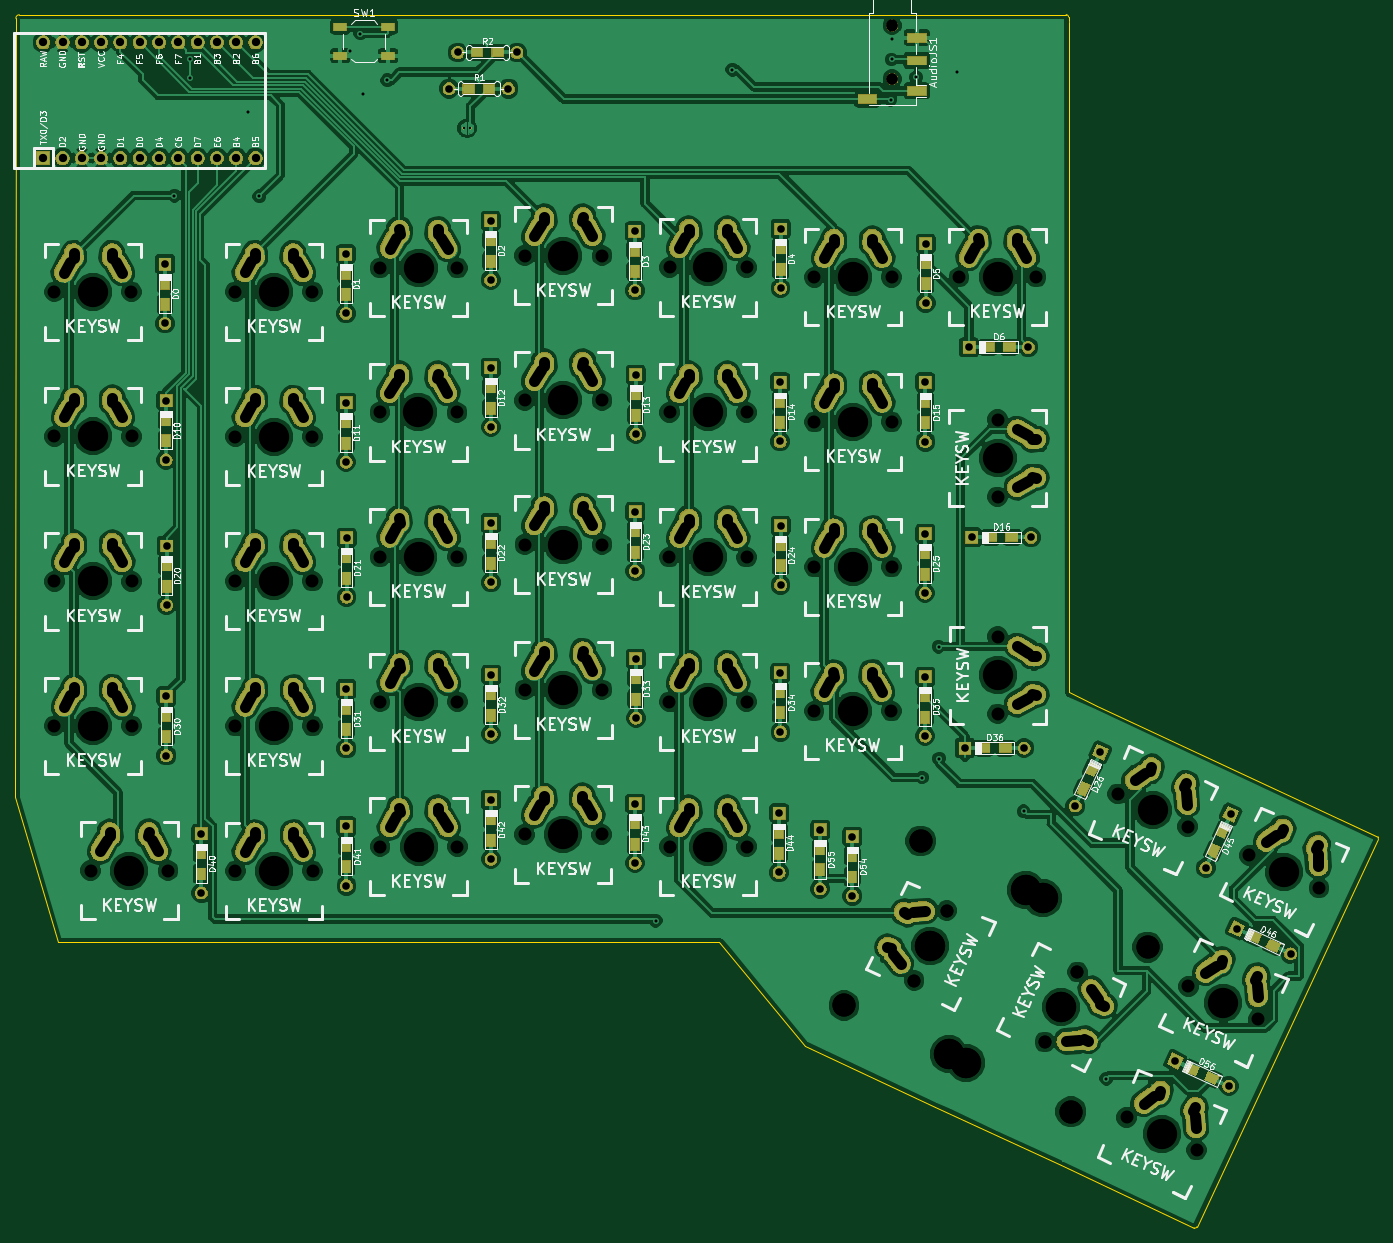
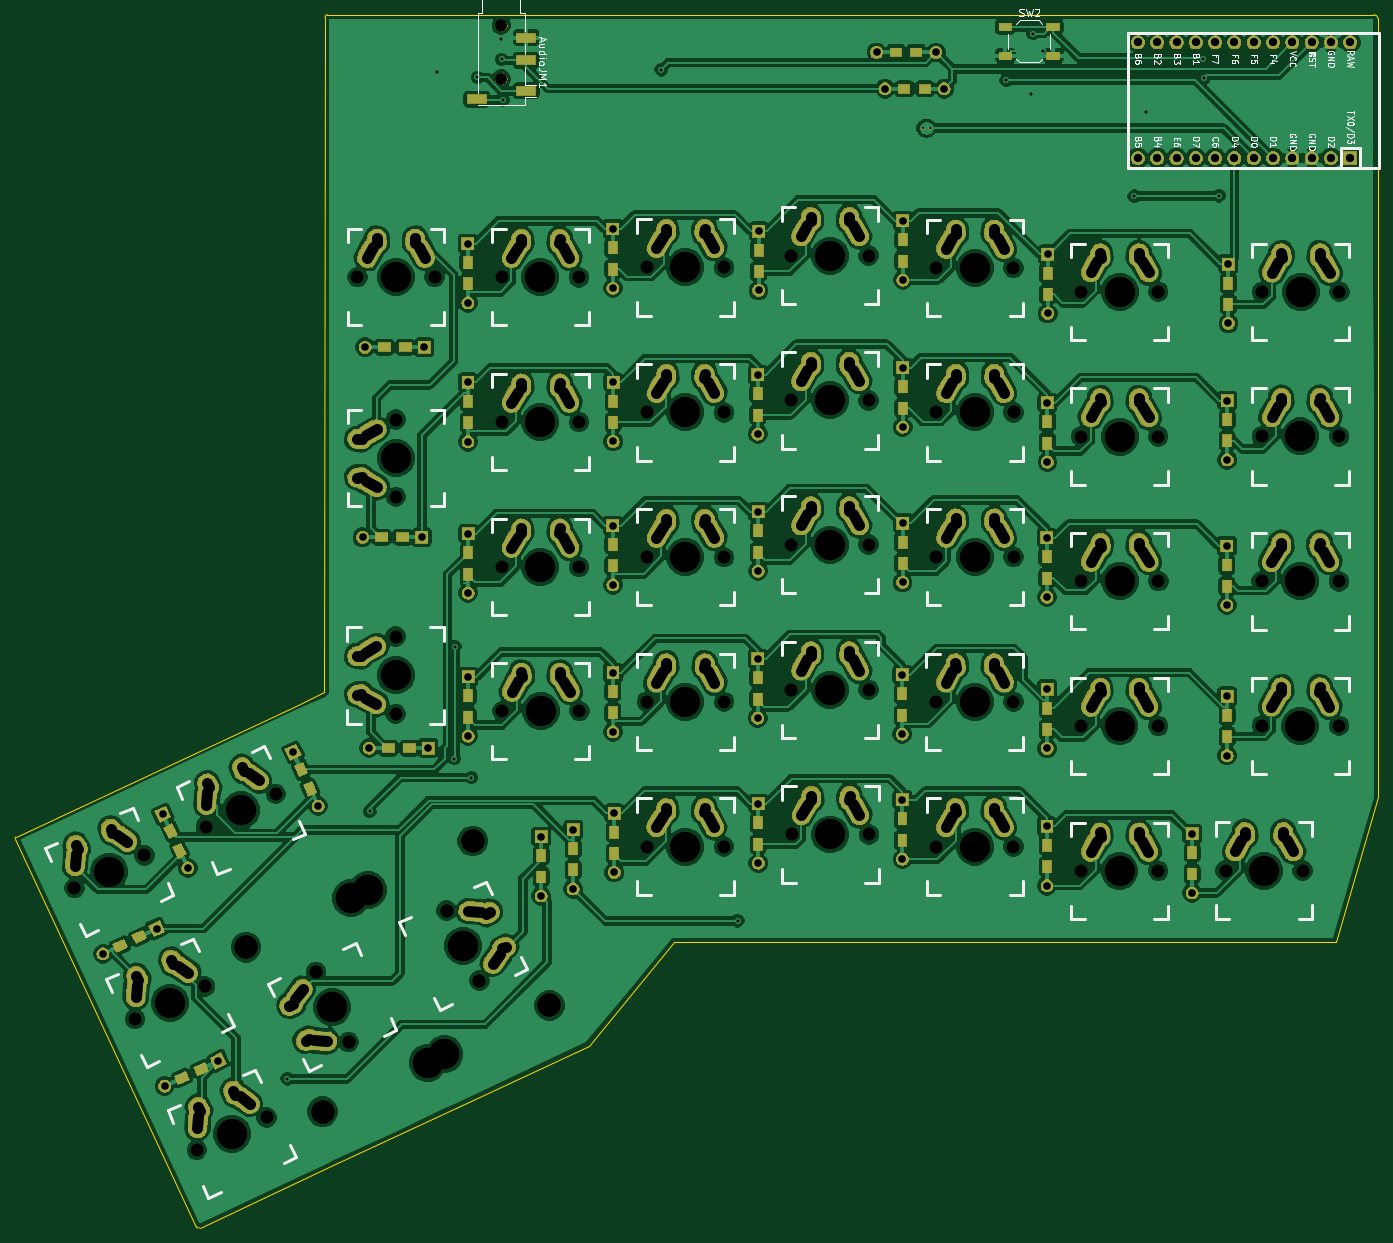
Circuit board: 11 layer files. Board 179.4 x 159.7 mm.
- bottom_copper: ErgodoxBle-B.Cu.gbl (739709 bytes)
- bottom_mask: ErgodoxBle-B.Mask.gbs (235042 bytes)
- paste: ErgodoxBle-B.Paste.gbp (5598 bytes)
- bottom_silk: ErgodoxBle-B.SilkS.gbo (38038 bytes)
- outline: ErgodoxBle-Edge.Cuts.gm1 (1663 bytes)
- top_copper: ErgodoxBle-F.Cu.gtl (417849 bytes)
- top_mask: ErgodoxBle-F.Mask.gts (235042 bytes)
- paste: ErgodoxBle-F.Paste.gtp (5598 bytes)
- top_silk: ErgodoxBle-F.SilkS.gto (139189 bytes)
- drill: ErgodoxBle-NPTH.drl (2349 bytes)
- drill: ErgodoxBle-PTH.drl (7736 bytes)

=== bottom_copper: ErgodoxBle-B.Cu.gbl (739709 bytes, source omitted) ===
=== bottom_mask: ErgodoxBle-B.Mask.gbs (235042 bytes, source omitted) ===
=== paste: ErgodoxBle-B.Paste.gbp (5598 bytes, source omitted) ===
=== bottom_silk: ErgodoxBle-B.SilkS.gbo (38038 bytes, source omitted) ===
=== outline: ErgodoxBle-Edge.Cuts.gm1 ===
G04 #@! TF.GenerationSoftware,KiCad,Pcbnew,(5.0.2)-1*
G04 #@! TF.CreationDate,2019-01-20T13:42:41+05:30*
G04 #@! TF.ProjectId,ErgodoxBle,4572676f-646f-4784-926c-652e6b696361,rev?*
G04 #@! TF.SameCoordinates,Original*
G04 #@! TF.FileFunction,Profile,NP*
%FSLAX46Y46*%
G04 Gerber Fmt 4.6, Leading zero omitted, Abs format (unit mm)*
G04 Created by KiCad (PCBNEW (5.0.2)-1) date 1/20/2019 1:42:41 PM*
%MOMM*%
%LPD*%
G01*
G04 APERTURE LIST*
%ADD10C,0.150000*%
G04 APERTURE END LIST*
D10*
X177830480Y-175694340D02*
X160317180Y-167492680D01*
X202041760Y-124241560D02*
X165110160Y-106964480D01*
X178244500Y-175539400D02*
X202077320Y-124510800D01*
X178234934Y-175553953D02*
G75*
G02X177850801Y-175704499I-257134J90753D01*
G01*
X202071467Y-124249850D02*
G75*
G02X202082399Y-124498099I-217667J-133950D01*
G01*
X161010600Y-16040100D02*
G75*
G02X161328100Y-16357600I0J-317500D01*
G01*
X22783800Y-16535400D02*
X22707600Y-119049800D01*
X23253700Y-16052800D02*
X135851900Y-16065500D01*
X22783908Y-16519937D02*
G75*
G02X23241000Y-16052800I457092J9937D01*
G01*
X161048700Y-16040100D02*
X135851900Y-16065500D01*
X161328100Y-16294100D02*
X161328100Y-16319500D01*
X161328100Y-16903700D02*
X161328100Y-16294100D01*
X161391600Y-105244900D02*
X161328100Y-16941800D01*
X161391600Y-105232200D02*
X161391600Y-105244900D01*
X165110160Y-106964480D02*
X161391600Y-105232200D01*
X115354100Y-138074400D02*
X111160560Y-138074400D01*
X126631700Y-151752300D02*
X115354100Y-138074400D01*
X143776700Y-159778700D02*
X126631700Y-151752300D01*
X160317180Y-167492680D02*
X143776700Y-159778700D01*
X28308300Y-138099800D02*
X111160560Y-138074400D01*
X22707600Y-119062500D02*
X28308300Y-138099800D01*
M02*

=== top_copper: ErgodoxBle-F.Cu.gtl (417849 bytes, source omitted) ===
=== top_mask: ErgodoxBle-F.Mask.gts (235042 bytes, source omitted) ===
=== paste: ErgodoxBle-F.Paste.gtp ===
G04 #@! TF.GenerationSoftware,KiCad,Pcbnew,(5.0.2)-1*
G04 #@! TF.CreationDate,2019-01-20T13:42:40+05:30*
G04 #@! TF.ProjectId,ErgodoxBle,4572676f-646f-4784-926c-652e6b696361,rev?*
G04 #@! TF.SameCoordinates,Original*
G04 #@! TF.FileFunction,Paste,Top*
G04 #@! TF.FilePolarity,Positive*
%FSLAX46Y46*%
G04 Gerber Fmt 4.6, Leading zero omitted, Abs format (unit mm)*
G04 Created by KiCad (PCBNEW (5.0.2)-1) date 1/20/2019 1:42:40 PM*
%MOMM*%
%LPD*%
G01*
G04 APERTURE LIST*
%ADD10R,1.200000X1.600000*%
%ADD11R,1.600000X1.200000*%
%ADD12C,1.200000*%
%ADD13C,0.100000*%
%ADD14R,1.500000X1.200000*%
%ADD15R,2.500000X1.200000*%
%ADD16R,1.700000X1.000000*%
G04 APERTURE END LIST*
D10*
G04 #@! TO.C,D0*
X42418000Y-54168500D03*
X42418000Y-51368500D03*
G04 #@! TD*
G04 #@! TO.C,D1*
X66217800Y-50060400D03*
X66217800Y-52860400D03*
G04 #@! TD*
G04 #@! TO.C,D2*
X85280500Y-48466200D03*
X85280500Y-45666200D03*
G04 #@! TD*
G04 #@! TO.C,D3*
X104254300Y-47037800D03*
X104254300Y-49837800D03*
G04 #@! TD*
G04 #@! TO.C,D4*
X123431300Y-49545700D03*
X123431300Y-46745700D03*
G04 #@! TD*
G04 #@! TO.C,D5*
X142519400Y-48663400D03*
X142519400Y-51463400D03*
G04 #@! TD*
D11*
G04 #@! TO.C,D6*
X153533300Y-59817000D03*
X150733300Y-59817000D03*
G04 #@! TD*
D10*
G04 #@! TO.C,D10*
X42570400Y-69326300D03*
X42570400Y-72126300D03*
G04 #@! TD*
G04 #@! TO.C,D11*
X66243200Y-72418400D03*
X66243200Y-69618400D03*
G04 #@! TD*
G04 #@! TO.C,D12*
X85293200Y-65033700D03*
X85293200Y-67833700D03*
G04 #@! TD*
G04 #@! TO.C,D13*
X104368600Y-68735400D03*
X104368600Y-65935400D03*
G04 #@! TD*
G04 #@! TO.C,D14*
X123380500Y-66913300D03*
X123380500Y-69713300D03*
G04 #@! TD*
G04 #@! TO.C,D15*
X142494000Y-69738700D03*
X142494000Y-66938700D03*
G04 #@! TD*
D11*
G04 #@! TO.C,D16*
X151076200Y-84836000D03*
X153876200Y-84836000D03*
G04 #@! TD*
D10*
G04 #@! TO.C,D20*
X42621200Y-91265200D03*
X42621200Y-88465200D03*
G04 #@! TD*
G04 #@! TO.C,D21*
X66306700Y-87385700D03*
X66306700Y-90185700D03*
G04 #@! TD*
G04 #@! TO.C,D22*
X85305900Y-88255300D03*
X85305900Y-85455300D03*
G04 #@! TD*
G04 #@! TO.C,D23*
X104317800Y-83982100D03*
X104317800Y-86782100D03*
G04 #@! TD*
G04 #@! TO.C,D24*
X123431300Y-85772800D03*
X123431300Y-88572800D03*
G04 #@! TD*
G04 #@! TO.C,D25*
X142468600Y-86877700D03*
X142468600Y-89677700D03*
G04 #@! TD*
D12*
G04 #@! TO.C,D26*
X163281668Y-117917162D03*
D13*
G36*
X163487358Y-118895779D02*
X162399789Y-118388637D01*
X163075978Y-116938545D01*
X164163547Y-117445687D01*
X163487358Y-118895779D01*
X163487358Y-118895779D01*
G37*
D12*
X164465000Y-115379500D03*
D13*
G36*
X164670690Y-116358117D02*
X163583121Y-115850975D01*
X164259310Y-114400883D01*
X165346879Y-114908025D01*
X164670690Y-116358117D01*
X164670690Y-116358117D01*
G37*
G04 #@! TD*
D10*
G04 #@! TO.C,D30*
X42595800Y-108251800D03*
X42595800Y-111051800D03*
G04 #@! TD*
G04 #@! TO.C,D31*
X66281300Y-110099300D03*
X66281300Y-107299300D03*
G04 #@! TD*
G04 #@! TO.C,D32*
X85344000Y-105432400D03*
X85344000Y-108232400D03*
G04 #@! TD*
G04 #@! TO.C,D33*
X104381300Y-106111500D03*
X104381300Y-103311500D03*
G04 #@! TD*
G04 #@! TO.C,D34*
X123418600Y-105140300D03*
X123418600Y-107940300D03*
G04 #@! TD*
G04 #@! TO.C,D35*
X142468600Y-108486400D03*
X142468600Y-105686400D03*
G04 #@! TD*
D11*
G04 #@! TO.C,D36*
X150199900Y-112560100D03*
X152999900Y-112560100D03*
G04 #@! TD*
D10*
G04 #@! TO.C,D40*
X47205900Y-129136600D03*
X47205900Y-126336600D03*
G04 #@! TD*
G04 #@! TO.C,D41*
X66294000Y-125371400D03*
X66294000Y-128171400D03*
G04 #@! TD*
G04 #@! TO.C,D42*
X85318600Y-124688600D03*
X85318600Y-121888600D03*
G04 #@! TD*
G04 #@! TO.C,D43*
X104279700Y-122412300D03*
X104279700Y-125212300D03*
G04 #@! TD*
G04 #@! TO.C,D44*
X123240800Y-126431500D03*
X123240800Y-123631500D03*
G04 #@! TD*
D12*
G04 #@! TO.C,D45*
X181622700Y-123532900D03*
D13*
G36*
X181828390Y-124511517D02*
X180740821Y-124004375D01*
X181417010Y-122554283D01*
X182504579Y-123061425D01*
X181828390Y-124511517D01*
X181828390Y-124511517D01*
G37*
D12*
X180439368Y-126070562D03*
D13*
G36*
X180645058Y-127049179D02*
X179557489Y-126542037D01*
X180233678Y-125091945D01*
X181321247Y-125599087D01*
X180645058Y-127049179D01*
X180645058Y-127049179D01*
G37*
G04 #@! TD*
D12*
G04 #@! TO.C,D46*
X188276331Y-138577166D03*
D13*
G36*
X189254948Y-138371476D02*
X188747806Y-139459045D01*
X187297714Y-138782856D01*
X187804856Y-137695287D01*
X189254948Y-138371476D01*
X189254948Y-138371476D01*
G37*
D12*
X185738669Y-137393834D03*
D13*
G36*
X186717286Y-137188144D02*
X186210144Y-138275713D01*
X184760052Y-137599524D01*
X185267194Y-136511955D01*
X186717286Y-137188144D01*
X186717286Y-137188144D01*
G37*
G04 #@! TD*
D10*
G04 #@! TO.C,D54*
X132880100Y-129530300D03*
X132880100Y-126730300D03*
G04 #@! TD*
G04 #@! TO.C,D55*
X128651000Y-125803200D03*
X128651000Y-128603200D03*
G04 #@! TD*
D12*
G04 #@! TO.C,D56*
X177623369Y-154805534D03*
D13*
G36*
X178601986Y-154599844D02*
X178094844Y-155687413D01*
X176644752Y-155011224D01*
X177151894Y-153923655D01*
X178601986Y-154599844D01*
X178601986Y-154599844D01*
G37*
D12*
X180161031Y-155988866D03*
D13*
G36*
X181139648Y-155783176D02*
X180632506Y-156870745D01*
X179182414Y-156194556D01*
X179689556Y-155106987D01*
X181139648Y-155783176D01*
X181139648Y-155783176D01*
G37*
G04 #@! TD*
D14*
G04 #@! TO.C,R1*
X85068400Y-25781000D03*
X82368400Y-25781000D03*
G04 #@! TD*
G04 #@! TO.C,R2*
X83486000Y-21018500D03*
X86186000Y-21018500D03*
G04 #@! TD*
D15*
G04 #@! TO.C,AudioJS1*
X141362500Y-19075400D03*
X141362500Y-22075400D03*
X141362500Y-26075400D03*
X134862500Y-27175400D03*
G04 #@! TD*
D16*
G04 #@! TO.C,SW1*
X65468100Y-17645300D03*
X71768100Y-17645300D03*
X65468100Y-21445300D03*
X71768100Y-21445300D03*
G04 #@! TD*
M02*

=== top_silk: ErgodoxBle-F.SilkS.gto (139189 bytes, source omitted) ===
=== drill: ErgodoxBle-NPTH.drl ===
M48
;DRILL file {KiCad (5.0.2)-1} date 1/20/2019 1:43:31 PM
;FORMAT={-:-/ absolute / inch / decimal}
FMAT,2
INCH,TZ
T1C0.0591
T2C0.0670
T3C0.1200
T4C0.1570
%
G90
G05
T1
X5.4375Y-0.688
X5.4375Y-0.9636
X5.437Y-0.6875
X5.437Y-0.9631
T2
X5.0349Y-3.4933
X5.4349Y-3.4933
X3.5327Y-4.8794
X3.9327Y-4.8794
X1.0968Y-2.8171
X1.4968Y-2.8171
X6.6527Y-6.345
X7.0153Y-6.514
X2.0344Y-4.3174
X2.4344Y-4.3174
X4.284Y-1.941
X4.684Y-1.941
X4.2838Y-3.4424
X4.6838Y-3.4424
X1.2851Y-5.0668
X1.6851Y-5.0668
X6.6059Y-4.6691
X6.9685Y-4.8381
X2.7845Y-4.192
X3.1845Y-4.192
X5.0335Y-4.2399
X5.4335Y-4.2399
X2.034Y-2.0675
X2.434Y-2.0675
X4.284Y-2.692
X4.684Y-2.692
X2.7835Y-3.4414
X3.1835Y-3.4414
X3.5342Y-4.1301
X3.9342Y-4.1301
X5.9836Y-2.7297
X5.9836Y-3.1297
X6.2285Y-5.9543
X6.2285Y-5.9543
X6.3975Y-5.5917
X6.3975Y-5.5917
X5.9848Y-3.8546
X5.9848Y-4.2546
X1.096Y-2.0681
X1.496Y-2.0681
X3.534Y-2.63
X3.934Y-2.63
X2.0337Y-3.5667
X2.4337Y-3.5667
X2.0344Y-5.0683
X2.4344Y-5.0683
X3.5342Y-3.3781
X3.9342Y-3.3781
X7.287Y-4.9876
X7.6496Y-5.1566
X3.534Y-1.88
X3.934Y-1.88
X2.783Y-2.692
X3.183Y-2.692
X1.0973Y-3.5678
X1.4973Y-3.5678
X5.5515Y-5.6368
X5.5515Y-5.6368
X5.7205Y-5.2742
X5.7205Y-5.2742
X5.035Y-1.992
X5.435Y-1.992
X2.034Y-2.8181
X2.434Y-2.8181
X1.0971Y-4.3166
X1.4971Y-4.3166
X6.9726Y-5.6666
X7.3352Y-5.8356
X2.784Y-1.9445
X3.184Y-1.9445
X5.7836Y-1.9912
X6.1836Y-1.9912
X4.2841Y-4.9419
X4.6841Y-4.9419
X5.035Y-2.742
X5.435Y-2.742
X4.2836Y-4.1923
X4.6836Y-4.1923
X2.7844Y-4.9419
X3.1844Y-4.9419
T3
X6.3636Y-6.3152
X6.3636Y-6.3152
X6.7609Y-5.4633
X6.7609Y-5.4633
X5.1881Y-5.7652
X5.1881Y-5.7652
X5.5854Y-4.9133
X5.5854Y-4.9133
T4
X3.734Y-1.88
X2.983Y-2.692
X1.2973Y-3.5678
X5.636Y-5.4555
X5.636Y-5.4555
X5.7319Y-6.0188
X5.7319Y-6.0188
X6.1292Y-5.1669
X6.1292Y-5.1669
X5.235Y-1.992
X2.234Y-2.8181
X1.2971Y-4.3166
X7.1539Y-5.7511
X2.984Y-1.9445
X5.9836Y-1.9912
X4.4841Y-4.9419
X5.235Y-2.742
X4.4836Y-4.1923
X2.9844Y-4.9419
X5.2349Y-3.4933
X3.7327Y-4.8794
X1.2968Y-2.8171
X6.834Y-6.4295
X2.2344Y-4.3174
X4.484Y-1.941
X4.4838Y-3.4424
X1.4851Y-5.0668
X6.7872Y-4.7536
X2.9845Y-4.192
X5.2335Y-4.2399
X2.234Y-2.0675
X4.484Y-2.692
X2.9835Y-3.4414
X3.7342Y-4.1301
X5.9836Y-2.9297
X5.8198Y-6.0616
X5.8198Y-6.0616
X6.2171Y-5.2097
X6.2171Y-5.2097
X6.313Y-5.773
X6.313Y-5.773
X5.9848Y-4.0546
X1.296Y-2.0681
X3.734Y-2.63
X2.2337Y-3.5667
X2.2344Y-5.0683
X3.7342Y-3.3781
X7.4683Y-5.0721
T0
M30

=== drill: ErgodoxBle-PTH.drl (7736 bytes, source withheld) ===
